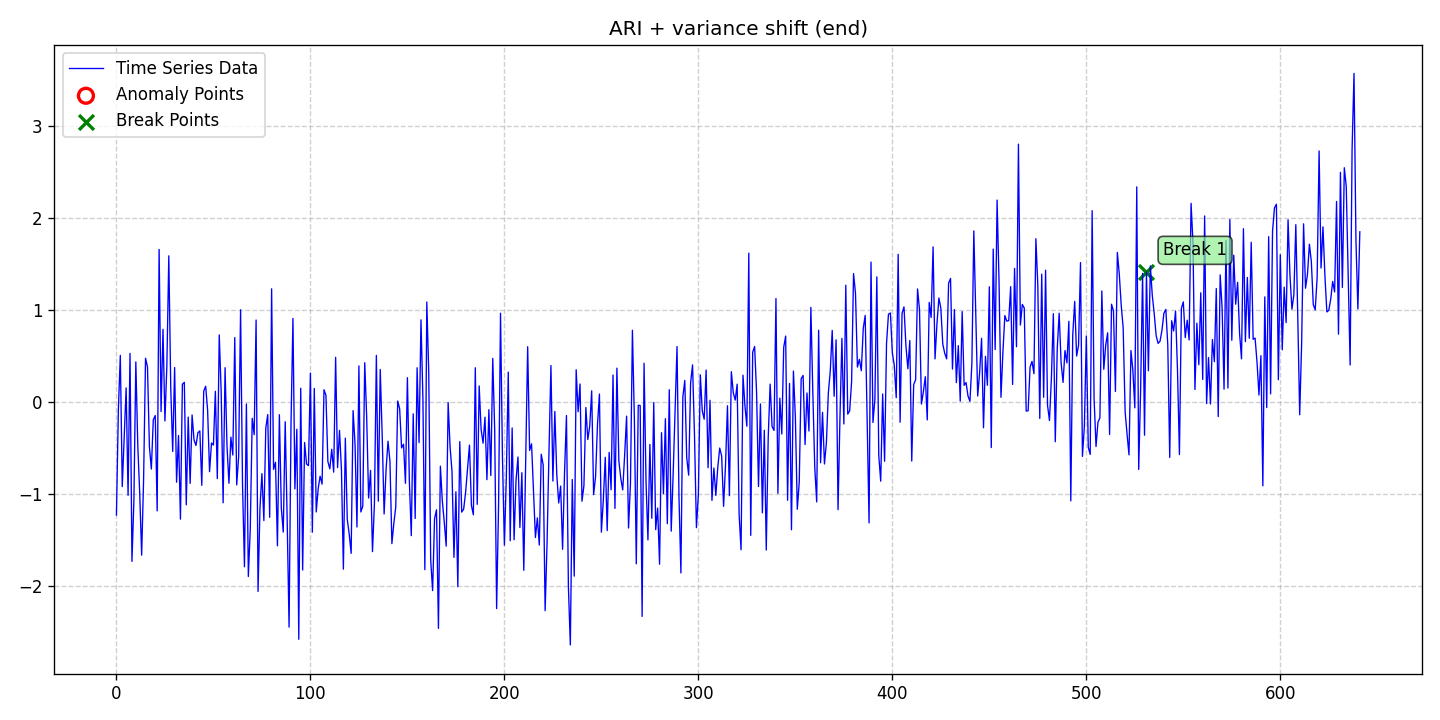

The data file committed next to this chart (first rows):
date, data, stationary, det_lin_up, det_lin_down, det_quad, det_cubic, det_exp, det_damped, stoc_trend, volatility, single_seas, multiple_seas, point_anom_single, point_anom_multi, collect_anom, context_anom, mean_shift, var_shift, trend_shift, point_anom_count, point_anom_location, point_anom_point, collect_anom_count
2020-01-01, -1.224, 0, 0, 0, 0, 0, 0, 0, 1, 0, 0, 0, 0, 0, 0, 0, 0, 1, 0, 0, none, , 0
2020-01-02, -0.07667, 0, 0, 0, 0, 0, 0, 0, 1, 0, 0, 0, 0, 0, 0, 0, 0, 1, 0, 0, none, , 0
2020-01-03, 0.5106, 0, 0, 0, 0, 0, 0, 0, 1, 0, 0, 0, 0, 0, 0, 0, 0, 1, 0, 0, none, , 0
2020-01-04, -0.9159, 0, 0, 0, 0, 0, 0, 0, 1, 0, 0, 0, 0, 0, 0, 0, 0, 1, 0, 0, none, , 0
2020-01-05, -0.3819, 0, 0, 0, 0, 0, 0, 0, 1, 0, 0, 0, 0, 0, 0, 0, 0, 1, 0, 0, none, , 0
2020-01-06, 0.1574, 0, 0, 0, 0, 0, 0, 0, 1, 0, 0, 0, 0, 0, 0, 0, 0, 1, 0, 0, none, , 0
2020-01-07, -1.01, 0, 0, 0, 0, 0, 0, 0, 1, 0, 0, 0, 0, 0, 0, 0, 0, 1, 0, 0, none, , 0
2020-01-08, 0.5326, 0, 0, 0, 0, 0, 0, 0, 1, 0, 0, 0, 0, 0, 0, 0, 0, 1, 0, 0, none, , 0
2020-01-09, -1.729, 0, 0, 0, 0, 0, 0, 0, 1, 0, 0, 0, 0, 0, 0, 0, 0, 1, 0, 0, none, , 0
2020-01-10, -1.066, 0, 0, 0, 0, 0, 0, 0, 1, 0, 0, 0, 0, 0, 0, 0, 0, 1, 0, 0, none, , 0
2020-01-11, 0.44, 0, 0, 0, 0, 0, 0, 0, 1, 0, 0, 0, 0, 0, 0, 0, 0, 1, 0, 0, none, , 0
2020-01-12, -0.465, 0, 0, 0, 0, 0, 0, 0, 1, 0, 0, 0, 0, 0, 0, 0, 0, 1, 0, 0, none, , 0
2020-01-13, -0.9884, 0, 0, 0, 0, 0, 0, 0, 1, 0, 0, 0, 0, 0, 0, 0, 0, 1, 0, 0, none, , 0
2020-01-14, -1.661, 0, 0, 0, 0, 0, 0, 0, 1, 0, 0, 0, 0, 0, 0, 0, 0, 1, 0, 0, none, , 0
2020-01-15, -0.8391, 0, 0, 0, 0, 0, 0, 0, 1, 0, 0, 0, 0, 0, 0, 0, 0, 1, 0, 0, none, , 0
2020-01-16, 0.4799, 0, 0, 0, 0, 0, 0, 0, 1, 0, 0, 0, 0, 0, 0, 0, 0, 1, 0, 0, none, , 0
2020-01-17, 0.3871, 0, 0, 0, 0, 0, 0, 0, 1, 0, 0, 0, 0, 0, 0, 0, 0, 1, 0, 0, none, , 0
2020-01-18, -0.4827, 0, 0, 0, 0, 0, 0, 0, 1, 0, 0, 0, 0, 0, 0, 0, 0, 1, 0, 0, none, , 0
2020-01-19, -0.7248, 0, 0, 0, 0, 0, 0, 0, 1, 0, 0, 0, 0, 0, 0, 0, 0, 1, 0, 0, none, , 0
2020-01-20, -0.1891, 0, 0, 0, 0, 0, 0, 0, 1, 0, 0, 0, 0, 0, 0, 0, 0, 1, 0, 0, none, , 0
2020-01-21, -0.143, 0, 0, 0, 0, 0, 0, 0, 1, 0, 0, 0, 0, 0, 0, 0, 0, 1, 0, 0, none, , 0
2020-01-22, -1.179, 0, 0, 0, 0, 0, 0, 0, 1, 0, 0, 0, 0, 0, 0, 0, 0, 1, 0, 0, none, , 0
2020-01-23, 1.663, 0, 0, 0, 0, 0, 0, 0, 1, 0, 0, 0, 0, 0, 0, 0, 0, 1, 0, 0, none, , 0
2020-01-24, -0.09853, 0, 0, 0, 0, 0, 0, 0, 1, 0, 0, 0, 0, 0, 0, 0, 0, 1, 0, 0, none, , 0
2020-01-25, 0.7944, 0, 0, 0, 0, 0, 0, 0, 1, 0, 0, 0, 0, 0, 0, 0, 0, 1, 0, 0, none, , 0
2020-01-26, -0.2022, 0, 0, 0, 0, 0, 0, 0, 1, 0, 0, 0, 0, 0, 0, 0, 0, 1, 0, 0, none, , 0
2020-01-27, 0.4028, 0, 0, 0, 0, 0, 0, 0, 1, 0, 0, 0, 0, 0, 0, 0, 0, 1, 0, 0, none, , 0
2020-01-28, 1.593, 0, 0, 0, 0, 0, 0, 0, 1, 0, 0, 0, 0, 0, 0, 0, 0, 1, 0, 0, none, , 0
2020-01-29, 0.1559, 0, 0, 0, 0, 0, 0, 0, 1, 0, 0, 0, 0, 0, 0, 0, 0, 1, 0, 0, none, , 0
2020-01-30, -0.5335, 0, 0, 0, 0, 0, 0, 0, 1, 0, 0, 0, 0, 0, 0, 0, 0, 1, 0, 0, none, , 0
2020-01-31, 0.379, 0, 0, 0, 0, 0, 0, 0, 1, 0, 0, 0, 0, 0, 0, 0, 0, 1, 0, 0, none, , 0
2020-02-01, -0.8678, 0, 0, 0, 0, 0, 0, 0, 1, 0, 0, 0, 0, 0, 0, 0, 0, 1, 0, 0, none, , 0
2020-02-02, -0.36, 0, 0, 0, 0, 0, 0, 0, 1, 0, 0, 0, 0, 0, 0, 0, 0, 1, 0, 0, none, , 0
2020-02-03, -1.27, 0, 0, 0, 0, 0, 0, 0, 1, 0, 0, 0, 0, 0, 0, 0, 0, 1, 0, 0, none, , 0
2020-02-04, 0.1977, 0, 0, 0, 0, 0, 0, 0, 1, 0, 0, 0, 0, 0, 0, 0, 0, 1, 0, 0, none, , 0
2020-02-05, 0.218, 0, 0, 0, 0, 0, 0, 0, 1, 0, 0, 0, 0, 0, 0, 0, 0, 1, 0, 0, none, , 0
2020-02-06, -1.114, 0, 0, 0, 0, 0, 0, 0, 1, 0, 0, 0, 0, 0, 0, 0, 0, 1, 0, 0, none, , 0
2020-02-07, -0.16, 0, 0, 0, 0, 0, 0, 0, 1, 0, 0, 0, 0, 0, 0, 0, 0, 1, 0, 0, none, , 0
2020-02-08, -0.8807, 0, 0, 0, 0, 0, 0, 0, 1, 0, 0, 0, 0, 0, 0, 0, 0, 1, 0, 0, none, , 0
2020-02-09, -0.1367, 0, 0, 0, 0, 0, 0, 0, 1, 0, 0, 0, 0, 0, 0, 0, 0, 1, 0, 0, none, , 0
2020-02-10, -0.4069, 0, 0, 0, 0, 0, 0, 0, 1, 0, 0, 0, 0, 0, 0, 0, 0, 1, 0, 0, none, , 0
2020-02-11, -0.4688, 0, 0, 0, 0, 0, 0, 0, 1, 0, 0, 0, 0, 0, 0, 0, 0, 1, 0, 0, none, , 0
2020-02-12, -0.3292, 0, 0, 0, 0, 0, 0, 0, 1, 0, 0, 0, 0, 0, 0, 0, 0, 1, 0, 0, none, , 0
2020-02-13, -0.3101, 0, 0, 0, 0, 0, 0, 0, 1, 0, 0, 0, 0, 0, 0, 0, 0, 1, 0, 0, none, , 0
2020-02-14, -0.9012, 0, 0, 0, 0, 0, 0, 0, 1, 0, 0, 0, 0, 0, 0, 0, 0, 1, 0, 0, none, , 0
2020-02-15, 0.1229, 0, 0, 0, 0, 0, 0, 0, 1, 0, 0, 0, 0, 0, 0, 0, 0, 1, 0, 0, none, , 0
2020-02-16, 0.1755, 0, 0, 0, 0, 0, 0, 0, 1, 0, 0, 0, 0, 0, 0, 0, 0, 1, 0, 0, none, , 0
2020-02-17, -0.08373, 0, 0, 0, 0, 0, 0, 0, 1, 0, 0, 0, 0, 0, 0, 0, 0, 1, 0, 0, none, , 0
2020-02-18, -0.7534, 0, 0, 0, 0, 0, 0, 0, 1, 0, 0, 0, 0, 0, 0, 0, 0, 1, 0, 0, none, , 0
2020-02-19, -0.4425, 0, 0, 0, 0, 0, 0, 0, 1, 0, 0, 0, 0, 0, 0, 0, 0, 1, 0, 0, none, , 0
2020-02-20, -0.4637, 0, 0, 0, 0, 0, 0, 0, 1, 0, 0, 0, 0, 0, 0, 0, 0, 1, 0, 0, none, , 0
2020-02-21, 0.1207, 0, 0, 0, 0, 0, 0, 0, 1, 0, 0, 0, 0, 0, 0, 0, 0, 1, 0, 0, none, , 0
2020-02-22, -0.8289, 0, 0, 0, 0, 0, 0, 0, 1, 0, 0, 0, 0, 0, 0, 0, 0, 1, 0, 0, none, , 0
2020-02-23, 0.7338, 0, 0, 0, 0, 0, 0, 0, 1, 0, 0, 0, 0, 0, 0, 0, 0, 1, 0, 0, none, , 0
2020-02-24, 0.1116, 0, 0, 0, 0, 0, 0, 0, 1, 0, 0, 0, 0, 0, 0, 0, 0, 1, 0, 0, none, , 0
2020-02-25, -1.092, 0, 0, 0, 0, 0, 0, 0, 1, 0, 0, 0, 0, 0, 0, 0, 0, 1, 0, 0, none, , 0
2020-02-26, 0.3772, 0, 0, 0, 0, 0, 0, 0, 1, 0, 0, 0, 0, 0, 0, 0, 0, 1, 0, 0, none, , 0
2020-02-27, -0.4766, 0, 0, 0, 0, 0, 0, 0, 1, 0, 0, 0, 0, 0, 0, 0, 0, 1, 0, 0, none, , 0
2020-02-28, -0.8793, 0, 0, 0, 0, 0, 0, 0, 1, 0, 0, 0, 0, 0, 0, 0, 0, 1, 0, 0, none, , 0
2020-02-29, -0.3778, 0, 0, 0, 0, 0, 0, 0, 1, 0, 0, 0, 0, 0, 0, 0, 0, 1, 0, 0, none, , 0
... 582 more rows
